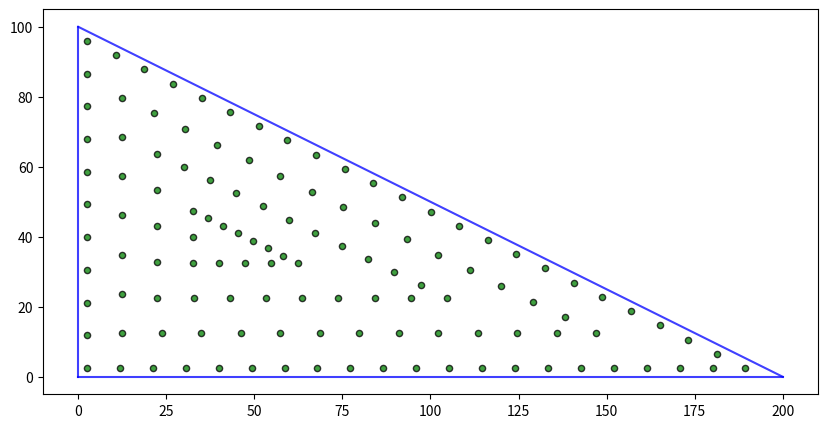

Source code (Python):
import numpy as np
from matplotlib import pyplot as plt

x_max = 200
y_max = 100
s = [2.5, 10, 10, 10]
N = [50, 30, 20, 10]

A = [0,0]
B = [0,y_max]
C = [x_max, 0]

theta_b = np.arctan(x_max/y_max)
alpha = (np.pi/2-theta_b)/2  # 1/2 theta_c

def get_new_triangle(A, B, C, s):
    delta_b = s/np.tan(theta_b)+s/np.sin(theta_b)
    delta_c = s/np.tan(alpha)
    A1 = [(A[0]+s),(A[1]+s)]
    B1 = [(B[0]+s),(B[1]-delta_b)]
    C1 = [(C[0]-delta_c),(C[1]+s)]
    return [A1, B1, C1]

# print(get_new_triangle(A, B, C, s[0]))

def get_side_line(B, C):
    # Calculate the coefficients
    x = [B[0], C[0]]
    y = [B[1], C[1]]
    coefficients = np.polyfit(x, y, 1)
    
    a = coefficients[0] # Zero Order, Constant Term
    b = coefficients[1] # First Order, Gradient
    co = [a, b]
    return co
    
    # print(a)
    # print(b)            # y = ax + b

    # draw = np.poly1d(coefficients)
    # xs = np.linspace(0,x_max,100)
    # ys = draw(xs)
    # plt.plot(xs, ys)
    # plt.plot( A[0], A[1], 'go' )
    # plt.plot( B[0], B[1], 'go' )
    # plt.grid('on')
    # plt.show()

def get_points(A, B, C, N):
    
    store=[]
    ab = B[1] - A[1]
    ac = C[0] - A[0]
    bc = ac / np.sin(theta_b)
    l_total = ab + ac + bc
    
    Nb = int(N * ac / l_total)
    Nc = int(N * ab / l_total)
    Na = N - Nb - Nc
    
    # On line AB, # of points = Nc
    delta_ab = (B[1] - A[1]) / (Nc + 1)
    d1 = 0
    for i in range(Nc):
        d1 = d1 + delta_ab
        store.append([A[0], (A[1] + d1)])

    # On line AC, # of points = Nb
    delta_ac = (C[0] - A[0]) / (Nb + 1)
    d2 = 0
    for i in range(Nb):
        d2 = d2 + delta_ac
        store.append([(A[0] + d2), A[1]])

    # On line BC, # of points = Na
    co = get_side_line(B, C)
    delta_x = (C[0] - B[0]) / (Na + 1)   # Increment along x direction
    d3 = B[0]
    for i in range(Na):
        d3 = d3 + delta_x
        store.append([d3, (co[0]*d3 + co[1])])
    
    # Coordinates
    store.extend([A, B, C])
    
    return store

pts=[]
for i in range(len(s)):
    A1, B1, C1 = get_new_triangle(A, B, C, s[i])   # return new_coor
    pts.extend(get_points(A1, B1, C1, N[i]))
    A, B, C = A1, B1, C1


# Visualize
pts = np.array(pts)
x1 = pts[:,0]
y1 = pts[:,1]
#plt.figure(figsize = (150, 60))
plt.figure(figsize=(10,5))
plt.plot((0, 0), (0, y_max), scaley = False,c='blue',alpha = 0.75)
plt.plot((x_max, 0),(0, 0),scaley = False,c='blue',alpha = 0.75)
plt.plot((0, x_max), (y_max, 0), scaley = False,c='blue',alpha = 0.75)

# plt.plot((step,(x_max-delta_x)),((y_max-delta_y),step),'m--',label = '2.5 um separation',alpha = 0.75)
# plt.plot((step,step),(step,(y_max-delta_y)),'m--',alpha = 0.75)
# plt.plot((step,(x_max-delta_x)),(step,step),'m--',alpha = 0.75)

plt.scatter(x1,y1,s=20,c='green',edgecolor = 'black',alpha = 0.75)
plt.show


